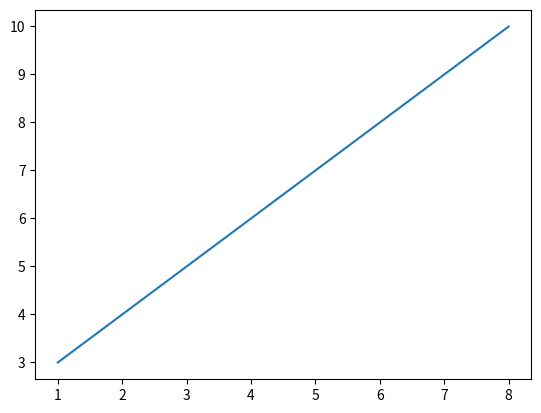
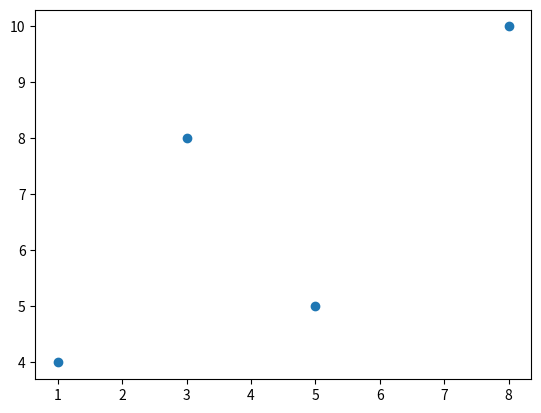
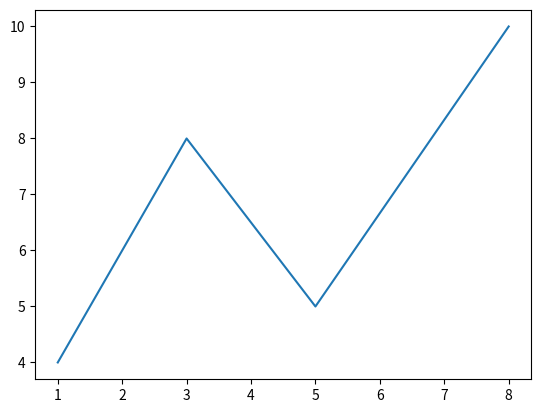
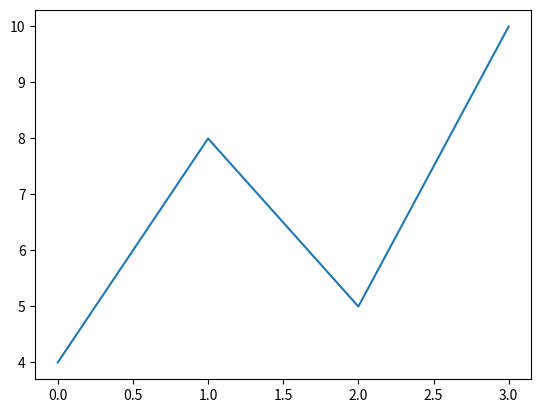

Source code (Python) for these figures, in order:
import matplotlib
import matplotlib.pyplot as plt
import numpy as np

# A simple line
x1points = np.array([1, 8])
y1points = np.array([3, 10])
f1 = plt.figure("A simple line")
plt.plot(x1points, y1points)

# Some markers
x2points = np.array([1, 3, 5, 8])
y2points = np.array([4, 8, 5, 10])
f2 = plt.figure("Display as markers")
plt.plot(x2points, y2points, 'o')

# Multiple lines
x3points = np.array([1, 3, 5, 8])
y3points = np.array([4, 8, 5, 10])
f3 = plt.figure("Multiple lines")
plt.plot(x3points, y3points)

# Multiple lines with default x points
y4points = np.array([4, 8, 5, 10])
f4 = plt.figure("Multiple lines with default x points")
plt.plot(y4points)

# Plotting
f1.show()
f2.show()
f3.show()
f4.show()
# plt.show()  // Option 2: Replace all f.show() by this line


# Wait
input()
